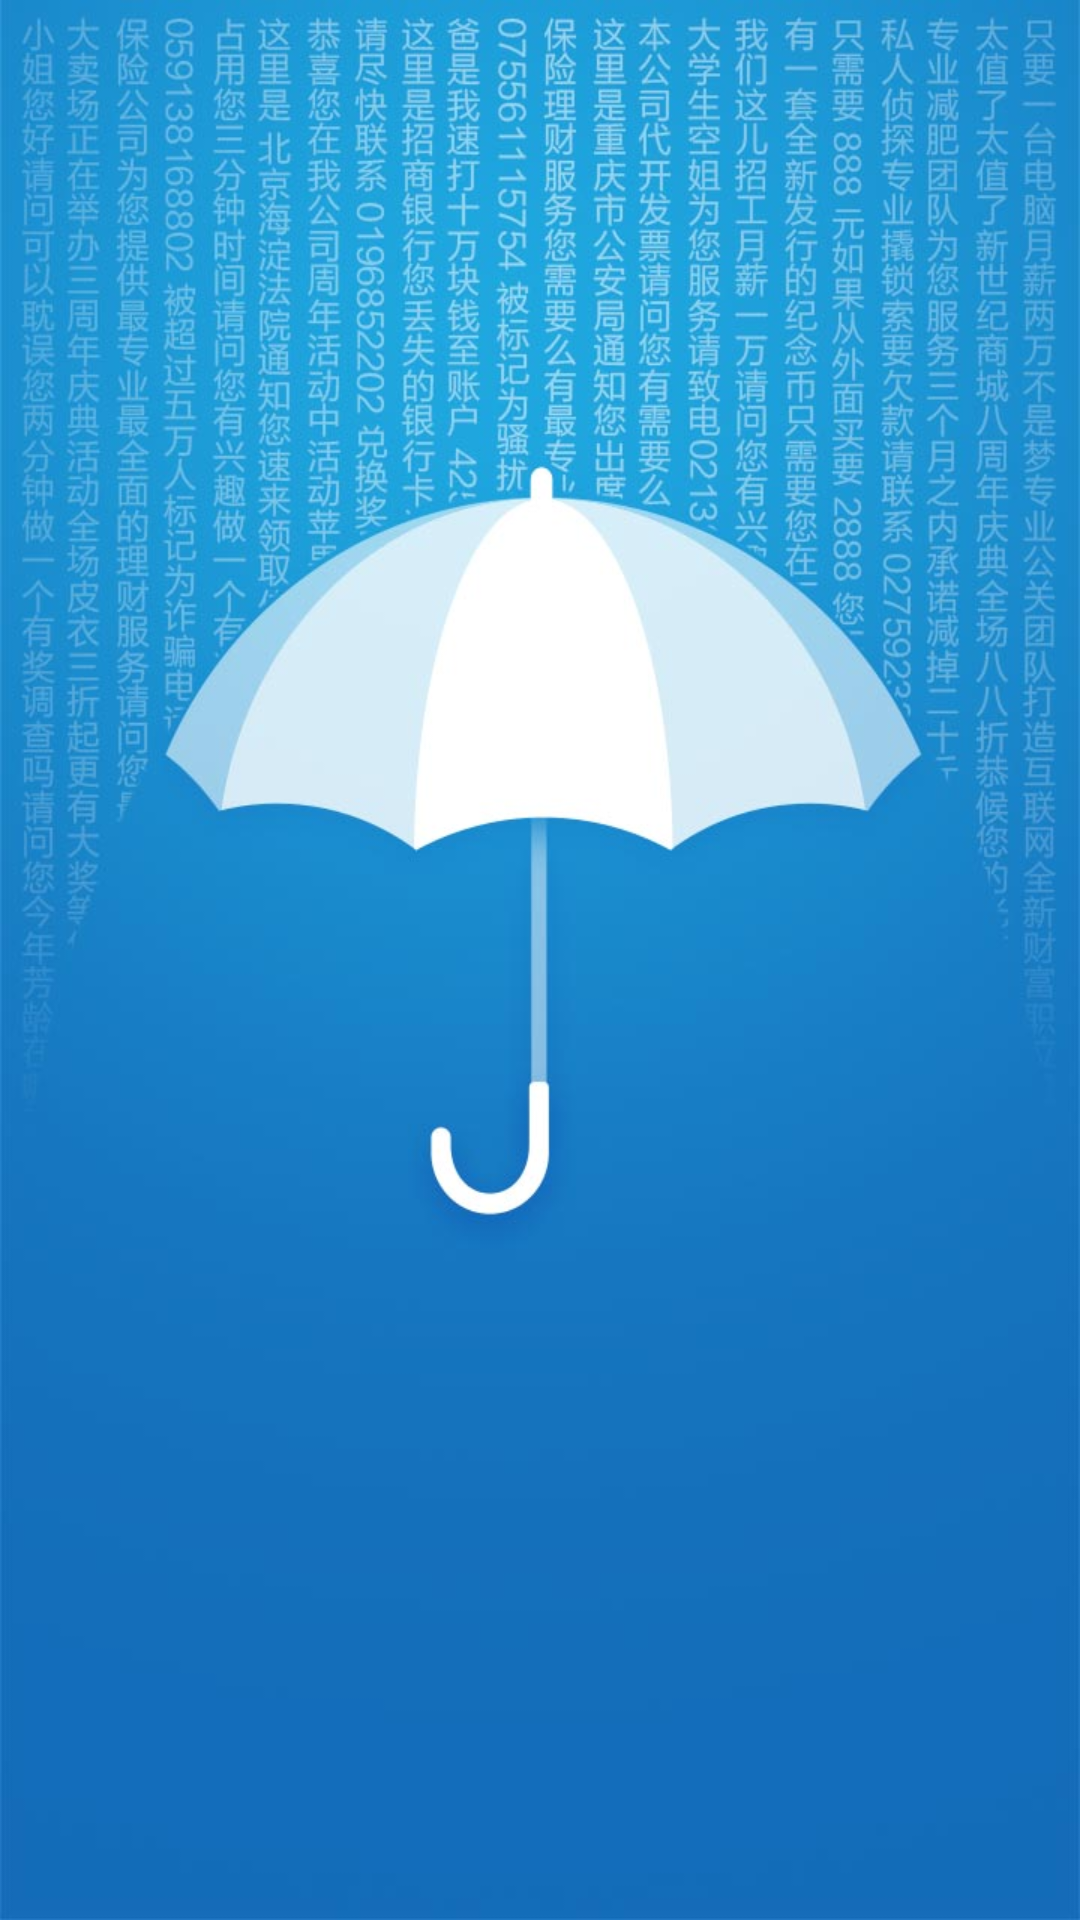

Write the Android layout XML for this screen, with the resource values it uses.
<!-- AndroidManifest.xml: application theme Theme.AppCompat.DayNight.NoActionBar -->
<!-- res/layout/guide_one.xml -->
<?xml version="1.0" encoding="utf-8"?>
<LinearLayout xmlns:android="http://schemas.android.com/apk/res/android"
              android:orientation="vertical"
              android:layout_width="match_parent"
              android:layout_height="match_parent">

    <ImageView
        android:layout_width="fill_parent"
        android:layout_height="fill_parent"
        android:background="@drawable/intro_page1"/>

</LinearLayout>
<!-- resources referenced by this layout -->
<resources>
  <!-- drawable intro_page1: jpg bitmap (drawable-hdpi, 91647 bytes) -->
</resources>
